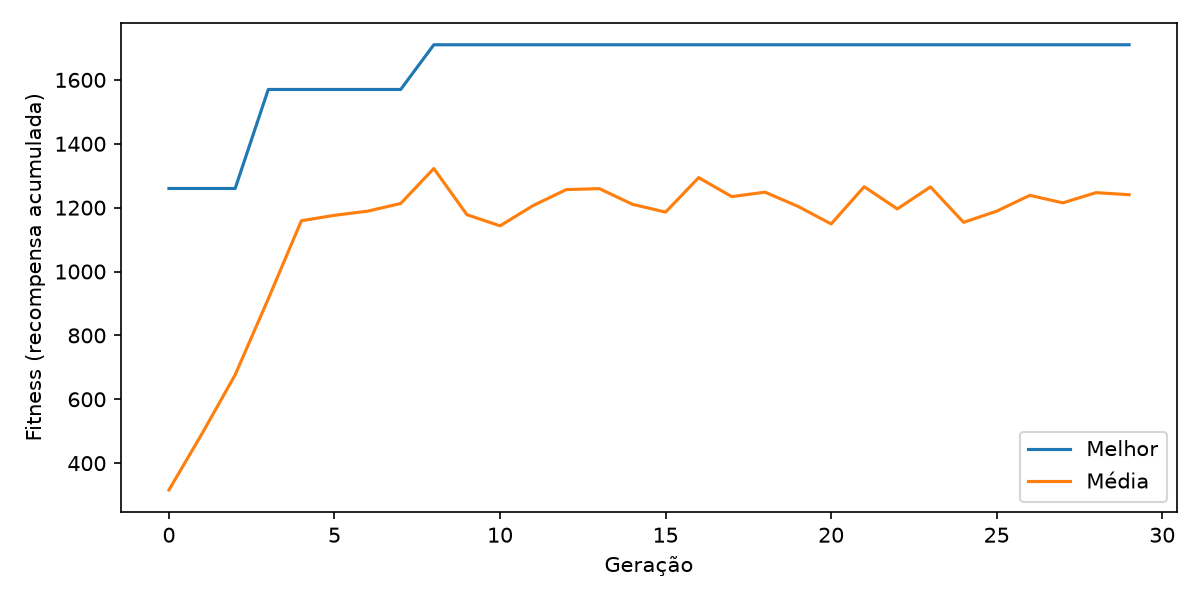

The data file committed next to this chart (first rows):
geracao, melhor, media, pior
0, 1260, 316.0, 0.0
1, 1260, 492.5, 30.0
2, 1260, 676.5, 0.0
3, 1570, 914.5, 440.0
4, 1570, 1159, 860.0
5, 1570, 1176, 950.0
6, 1570, 1189, 860.0
7, 1570, 1213, 790.0
8, 1710, 1322, 930.0
9, 1710, 1178, 840.0
10, 1710, 1143, 680.0
11, 1710, 1206, 840.0
12, 1710, 1256, 760.0
13, 1710, 1260, 1010
14, 1710, 1210, 750.0
15, 1710, 1186, 680.0
16, 1710, 1294, 820.0
17, 1710, 1234, 920.0
18, 1710, 1248, 1020
19, 1710, 1204, 930.0
20, 1710, 1149, 770.0
21, 1710, 1266, 910.0
22, 1710, 1196, 700.0
23, 1710, 1265, 860.0
24, 1710, 1154, 790.0
25, 1710, 1189, 730.0
26, 1710, 1238, 760.0
27, 1710, 1215, 850.0
28, 1710, 1247, 840.0
29, 1710, 1240, 840.0
